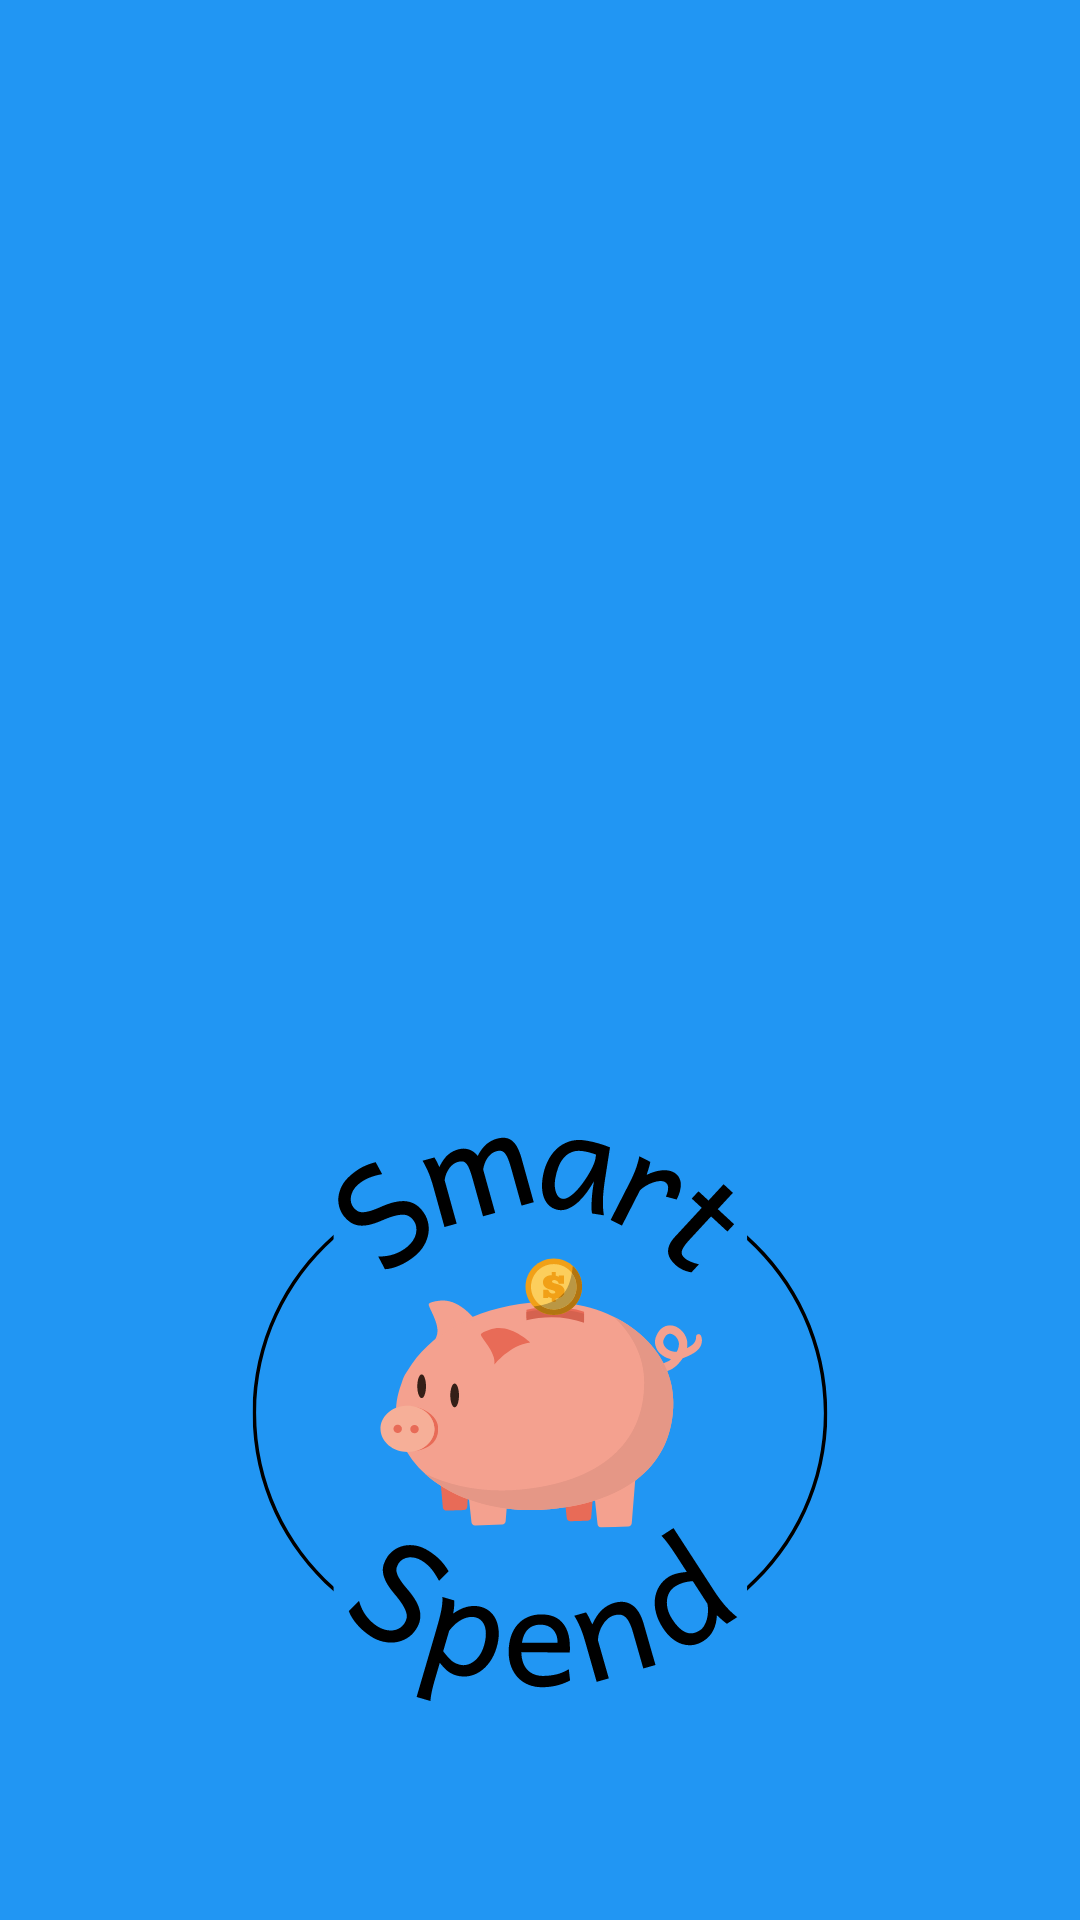

Write the Android layout XML for this screen, with the resource values it uses.
<!-- AndroidManifest.xml: application theme Theme.AppCompat.NoActionBar -->
<!-- res/layout/nav_header_main.xml -->
<?xml version="1.0" encoding="utf-8"?>
<LinearLayout xmlns:android="http://schemas.android.com/apk/res/android"
    xmlns:app="http://schemas.android.com/apk/res-auto"
    xmlns:tools="http://schemas.android.com/tools"
    android:id="@+id/nav_header"
    android:layout_width="match_parent"
    android:layout_height="wrap_content"
    android:background="@color/light_blue"
    android:clickable="true"
    android:focusable="true"
    android:foreground="?attr/selectableItemBackgroundBorderless"
    android:gravity="bottom"
    android:orientation="vertical"
    android:padding="16dp"
    android:theme="@style/ThemeOverlay.AppCompat.Dark">

    <ImageView
        android:layout_width="250dp"
        android:layout_height="250dp"
        android:src="@drawable/logo"
        android:layout_gravity="center"/>

    <TextView
        android:id="@+id/tvUserEmail"
        android:layout_width="match_parent"
        android:layout_height="wrap_content"
        android:paddingTop="16dp"
        android:text=""
        android:textColor="@color/white" />

</LinearLayout>
<!-- resources referenced by this layout -->
<resources>
  <color name="light_blue">#2196F3</color>
  <color name="white">#FFFFFFFF</color>
  <!-- drawable logo: vector/xml drawable (drawable, 57876 chars, omitted) -->
</resources>
